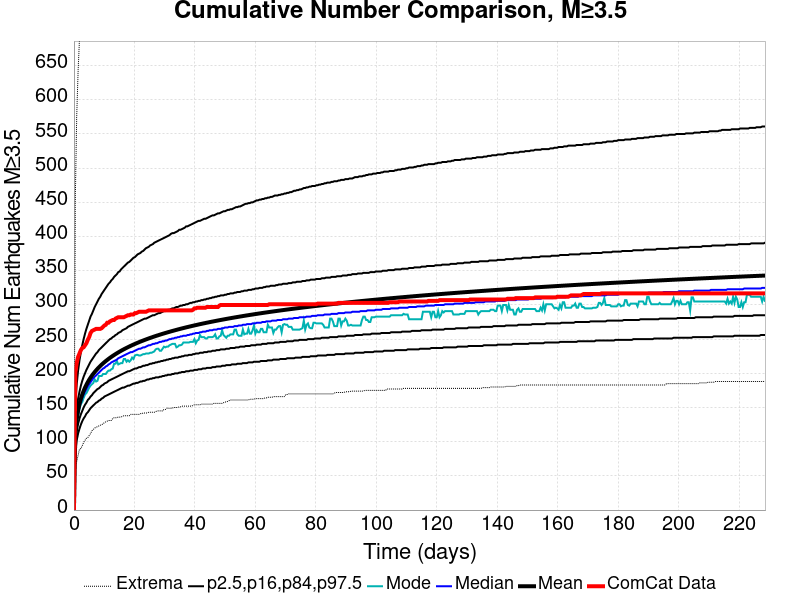

The table this chart was drawn from, first rows:
Time (days), ComCat Data, Simulation Mean, Simulation Median, Simulation Mode, Simulation Minimum, Simulation Maximum, 2.5 %-ile, 16 %-ile, 84 %-ile, 97.5 %-ile
0.0, 0.0, 0.0, 0.0, 0.0, 0.0, 0.0, 0.0, 0.0, 0.0, 0.0
0.4578, 201.0, 111.6, 109.0, 109.0, 63.0, 456.0, 85.0, 96.0, 125.0, 152.0
0.9156, 215.0, 132.7, 130.0, 127.0, 71.0, 577.0, 102.0, 115.0, 148.0, 184.0
1.373, 224.0, 145.7, 142.0, 138.0, 80.0, 642.0, 112.0, 126.0, 163.0, 204.0
1.831, 229.0, 155.2, 151.0, 148.0, 89.0, 689.0, 119.0, 134.0, 173.0, 219.0
2.289, 234.0, 162.7, 158.0, 155.0, 90.0, 714.0, 125.0, 140.0, 182.0, 231.0
2.747, 237.0, 169, 164.0, 158.0, 94.0, 739.0, 130.0, 145.0, 189.0, 241.0
3.204, 238.0, 174.4, 169.0, 164.0, 99.0, 757.0, 134.0, 150.0, 195.0, 250.0
3.662, 241.0, 179.1, 173.0, 169.0, 102.0, 775.0, 137.0, 154.0, 200.0, 258.0
4.12, 244.0, 183.3, 177.0, 171.0, 105.0, 827.0, 141.0, 157.0, 205.0, 265.0
4.578, 249.0, 187.1, 181.0, 175.0, 106.0, 890.0, 143.0, 161.0, 209.0, 271.0
5.036, 253.0, 190.5, 184.0, 179.0, 109.0, 914.0, 146.0, 163.0, 213.0, 277.0
5.493, 259.0, 193.7, 187.0, 182.0, 112.0, 935.0, 149.0, 166.0, 217.0, 283.0
5.951, 262.0, 196.6, 190.0, 184.0, 116.0, 945.0, 151.0, 168.0, 220.0, 287.0
6.409, 263.0, 199.3, 193.0, 186.0, 118.0, 964.0, 153.0, 171.0, 223.0, 292.0
6.867, 264.0, 201.9, 195.0, 191.0, 120.0, 980.0, 155.0, 173.0, 226.0, 297.0
7.325, 265.0, 204.3, 197.0, 188.0, 121.0, 1001, 157.0, 175.0, 229.0, 301.0
7.782, 265.0, 206.6, 199.0, 189.0, 122.0, 1017, 158.0, 177.0, 231.0, 305.0
8.24, 265.0, 208.7, 201.0, 196.0, 123.0, 1029, 160.0, 178.0, 234.0, 309.0
8.698, 265.0, 210.7, 203.0, 196.0, 124.0, 1037, 161.0, 180.0, 236.0, 312.0
9.156, 266.0, 212.7, 205.0, 196.0, 125.0, 1046, 163.0, 182.0, 238.0, 316.0
9.613, 268.0, 214.5, 207.0, 199.0, 126.0, 1052, 164.0, 183.0, 240.0, 319.0
10.07, 270.0, 216.3, 208.0, 199.0, 128.0, 1064, 166.0, 185.0, 242.0, 322.0
10.53, 271.0, 217.9, 210.0, 199.0, 129.0, 1068, 167.0, 186.0, 244.0, 325.0
10.99, 274.0, 219.6, 211.0, 202.0, 130.0, 1077, 168.0, 187.0, 246.0, 328.0
11.44, 274.0, 221.1, 213.0, 204.0, 131.0, 1086, 169.0, 189.0, 248.0, 331.0
11.9, 276.0, 222.6, 214.0, 204.0, 131.0, 1088, 170.0, 190.0, 250.0, 333.0
12.36, 277.0, 224, 216.0, 206.0, 131.0, 1100, 171.0, 191.0, 251.0, 336.0
12.82, 278.0, 225.4, 217.0, 207.0, 134.0, 1112, 172.0, 192.0, 253.0, 338.0
13.28, 278.0, 226.8, 218.0, 214.0, 135.0, 1116, 173.0, 193.0, 254.0, 341.0
13.73, 280.0, 228.1, 219.0, 214.0, 135.0, 1124, 174.0, 194.0, 256.0, 343.0
14.19, 281.0, 229.3, 220.0, 218.0, 135.0, 1135, 175.0, 195.0, 257.0, 345.0
14.65, 282.0, 230.6, 222.0, 213.0, 136.0, 1149, 176.0, 196.0, 259.0, 348.0
15.11, 282.0, 231.8, 223.0, 214.0, 136.0, 1161, 177.0, 197.0, 260.0, 349.0
15.56, 282.0, 232.9, 224.0, 215.0, 136.0, 1170, 178.0, 198.0, 261.0, 352.0
16.02, 282.0, 234, 225.0, 215.0, 137.0, 1173, 179.0, 199.0, 263.0, 354.0
16.48, 282.0, 235.1, 226.0, 221.0, 138.0, 1178, 179.0, 200.0, 264.0, 356.0
16.94, 283.0, 236.2, 227.0, 221.0, 138.0, 1187, 180.0, 201.0, 265.0, 358.0
17.4, 284.0, 237.2, 228.0, 217.0, 138.0, 1190, 181.0, 202.0, 266.0, 360.0
17.85, 285.0, 238.2, 229.0, 219.0, 138.0, 1200, 182.0, 203.0, 268.0, 362.0
18.31, 285.0, 239.2, 230.0, 217.0, 138.0, 1205, 182.0, 203.0, 269.0, 363.0
18.77, 286.0, 240.2, 231.0, 219.0, 140.0, 1210, 183.0, 204.0, 270.0, 365.0
19.23, 286.0, 241.1, 231.0, 223.0, 140.0, 1214, 184.0, 205.0, 271.0, 367.0
19.68, 286.0, 242.1, 232.0, 221.0, 140.0, 1222, 185.0, 206.0, 272.0, 369.0
20.14, 288.0, 243, 233.0, 226.0, 140.0, 1226, 185.0, 207.0, 273.0, 370.0
20.6, 288.0, 243.8, 234.0, 227.0, 140.0, 1229, 186.0, 207.0, 274.0, 372.0
21.06, 289.0, 244.7, 235.0, 227.0, 140.0, 1236, 186.0, 208.0, 275.0, 374.0
21.52, 290.0, 245.6, 236.0, 226.0, 140.0, 1242, 187.0, 209.0, 276.0, 375.0
21.97, 290.0, 246.4, 236.0, 226.0, 141.0, 1243, 188.0, 209.0, 277.0, 376.0
22.43, 290.0, 247.2, 237.0, 227.0, 141.0, 1248, 188.0, 210.0, 278.0, 378.0
22.89, 290.0, 248, 238.0, 228.0, 142.0, 1252, 189.0, 211.0, 279.0, 379.0
23.35, 290.0, 248.8, 238.0, 228.0, 142.0, 1253, 189.0, 211.0, 280.0, 381.0
23.8, 290.0, 249.5, 239.0, 229.0, 142.0, 1256, 190.0, 212.0, 280.0, 383.0
24.26, 291.0, 250.3, 240.0, 229.0, 142.0, 1257, 191.0, 212.0, 281.0, 384.0
24.72, 292.0, 251, 241.0, 229.0, 143.0, 1259, 191.0, 213.0, 282.0, 385.0
25.18, 292.0, 251.7, 241.0, 230.0, 143.0, 1263, 192.0, 214.0, 283.0, 387.0
25.64, 292.0, 252.5, 242.0, 230.0, 143.0, 1264, 192.0, 214.0, 284.0, 388.0
26.09, 292.0, 253.2, 243.0, 231.0, 143.0, 1267, 193.0, 215.0, 285.0, 389.0
26.55, 292.0, 253.8, 243.0, 232.0, 143.0, 1272, 193.0, 215.0, 285.0, 391.0
27.01, 292.0, 254.5, 244.0, 235.0, 144.0, 1274, 194.0, 216.0, 286.0, 392.0
... 440 more rows
